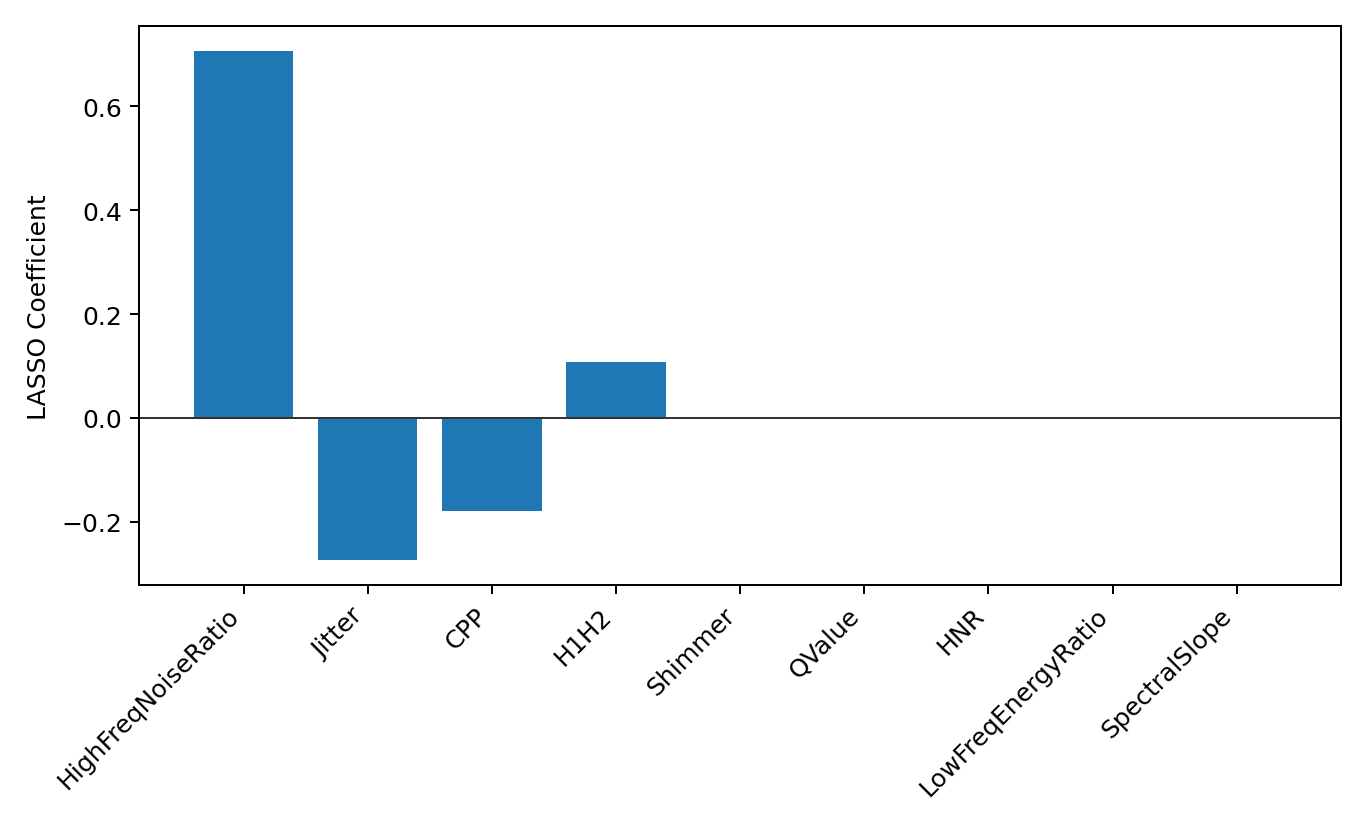

Values plotted in this chart, from the file beside it:
feature, coef, abs_coef, selected
HighFreqNoiseRatio, 0.7057, 0.7057, True
Jitter, -0.2735, 0.2735, True
CPP, -0.1789, 0.1789, True
H1H2, 0.1073, 0.1073, True
Shimmer, 0.0, 0.0, False
QValue, -0.0, 0.0, False
HNR, -0.0, 0.0, False
LowFreqEnergyRatio, -0.0, 0.0, False
SpectralSlope, 0.0, 0.0, False
